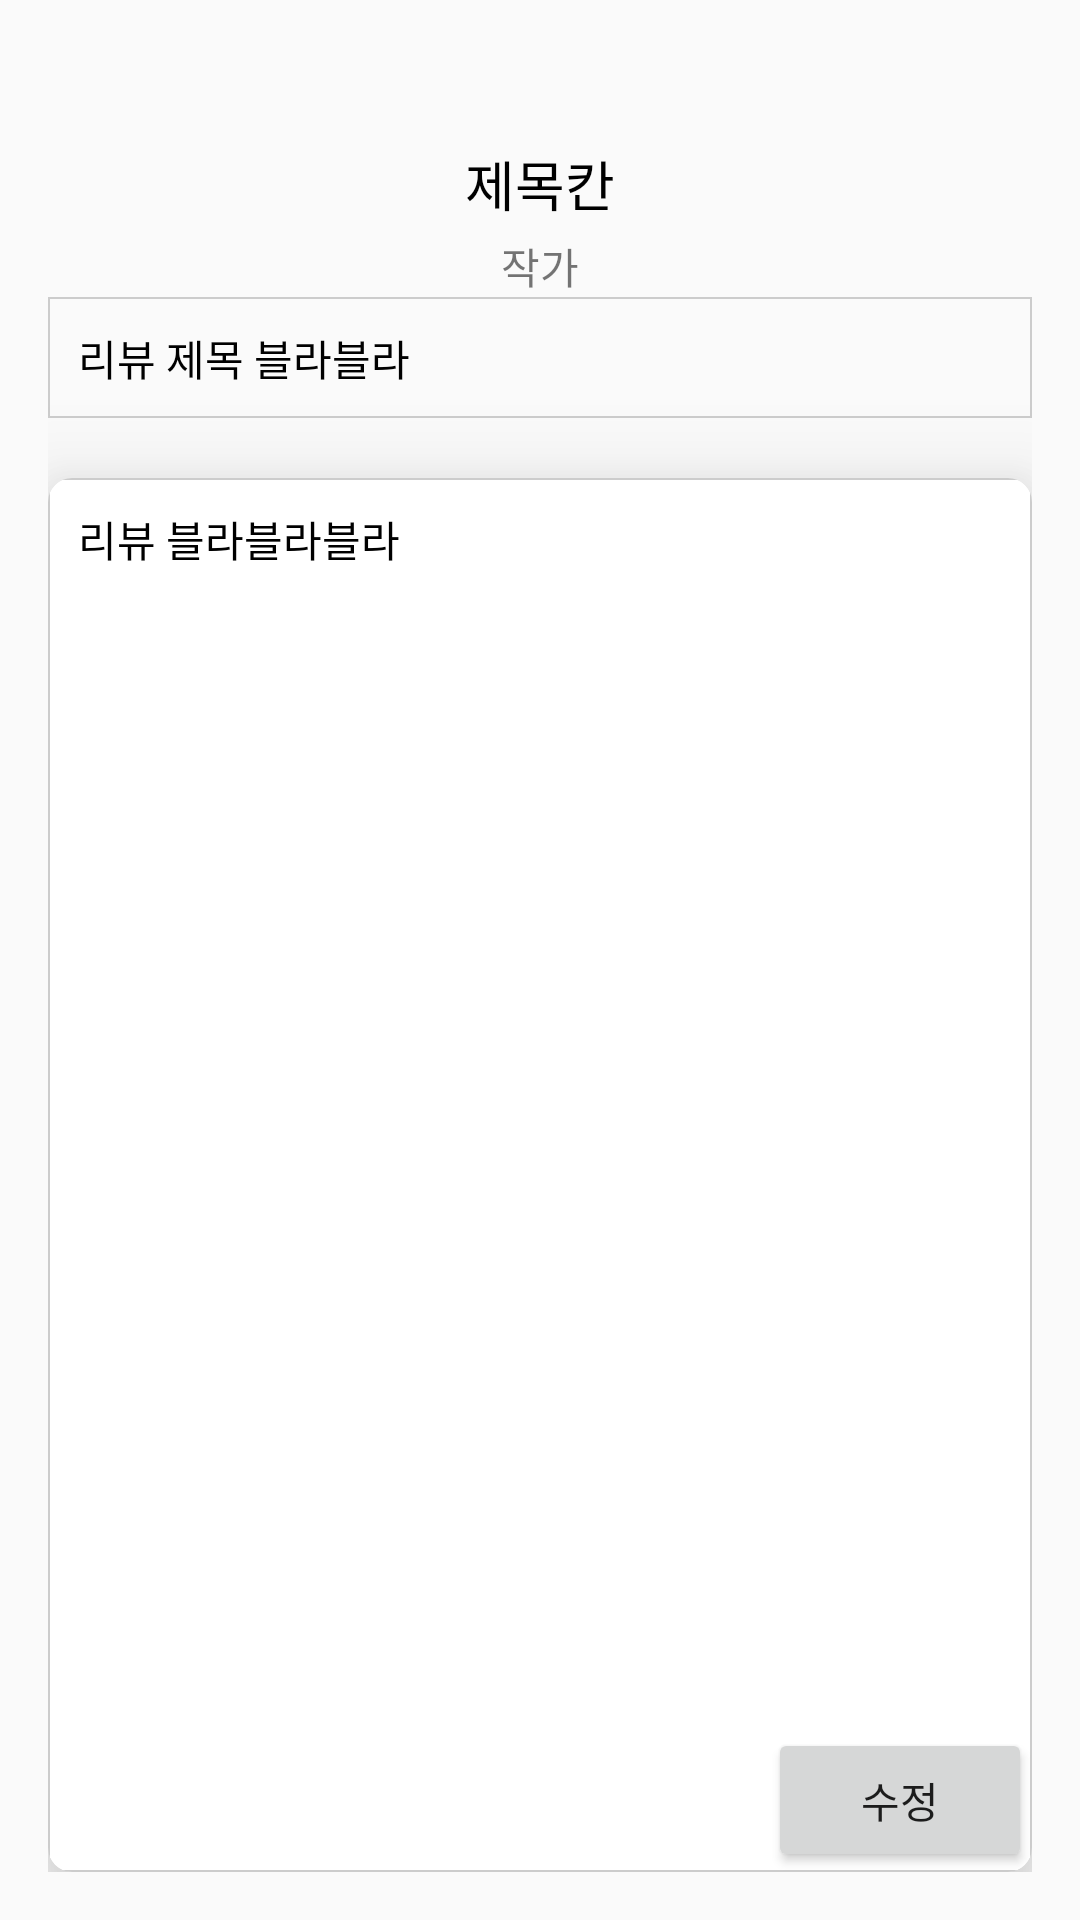

This screen was rendered from an Android layout file. Write that file and the resources it references.
<!-- AndroidManifest.xml: application theme AppTheme -->
<!-- res/layout/activity_revise_rev.xml -->
<?xml version="1.0" encoding="utf-8"?>
<RelativeLayout xmlns:android="http://schemas.android.com/apk/res/android"
    xmlns:app="http://schemas.android.com/apk/res-auto"
    xmlns:tools="http://schemas.android.com/tools"
    android:layout_width="match_parent"
    android:layout_height="match_parent"
    android:padding="16dp"
    tools:context=".ReviseRevActivity">

    <ImageView
        android:id="@+id/coveriv"
        android:layout_width="140dp"
        android:layout_height="wrap_content"
        android:layout_marginTop="16dp"
        android:adjustViewBounds="true"
        android:layout_centerHorizontal="true"
        android:src="@drawable/sample"/>

    <TextView
        android:id="@+id/titletv"
        android:layout_width="wrap_content"
        android:layout_height="wrap_content"
        android:gravity="center"
        android:layout_marginTop="16dp"
        android:layout_below="@id/coveriv"
        android:text="제목칸"
        android:layout_centerHorizontal="true"
        android:textColor="#ff000000"
        android:textSize="18sp"/>


    <TextView
        android:id="@+id/authortv"
        android:layout_width="wrap_content"
        android:layout_height="wrap_content"
        android:gravity="center"
        android:layout_marginTop="4dp"
        android:layout_below="@id/titletv"
        android:text="작가"
        android:layout_centerHorizontal="true" />

    <EditText
        android:id="@+id/reviewTitleet"
        android:layout_width="match_parent"
        android:layout_height="wrap_content"
        android:layout_below="@id/authortv"
        android:background="@drawable/bg_tv"
        android:padding="10dp"
        android:text="리뷰 제목 블라블라"
        android:textSize="14sp"
        android:textColor="#ff000000" />

    <androidx.cardview.widget.CardView
        android:layout_width="match_parent"
        android:layout_height="match_parent"
        android:layout_below="@id/reviewTitleet"
        android:layout_marginTop="20dp"
        app:cardElevation="20dp"
        app:cardCornerRadius="8dp">
        <EditText
            android:id="@+id/reviewet"
            android:layout_width="match_parent"
            android:layout_height="match_parent"
            android:layout_below="@id/authortv"
            android:text="리뷰 블라블라블라"
            android:textSize="14sp"
            android:padding="10dp"
            android:paddingBottom="10dp"
            android:gravity="top"
            android:textColor="#ff000000"
            android:background="@drawable/bg_tv"
            />
        <RelativeLayout
            android:layout_width="match_parent"
            android:layout_height="match_parent">
                <Button
                    android:layout_width="wrap_content"
                    android:layout_height="wrap_content"
                    android:text="수정"
                    android:layout_alignParentBottom="true"
                    android:layout_alignParentRight="true"
                    android:onClick="clickRev"/>
        </RelativeLayout>


    </androidx.cardview.widget.CardView>


</RelativeLayout>
<!-- resources referenced by this layout -->
<resources>
  <!-- drawable bg_tv (drawable) -->
  <?xml version="1.0" encoding="utf-8"?>
  <shape xmlns:android="http://schemas.android.com/apk/res/android" android:shape="rectangle">
      <stroke android:color="#cccccc" android:width="0.5dp"/>
  
  </shape>
  <style name="AppTheme" parent="Theme.AppCompat.Light.NoActionBar">
          
          <item name="colorPrimary">#2870AA</item>
          <item name="colorPrimaryDark">@color/colorPrimaryDark</item>
          <item name="colorAccent">#363E68</item>
  
  
  
  
  
  
      </style>
  <color name="colorPrimaryDark">#99888888</color>
</resources>
